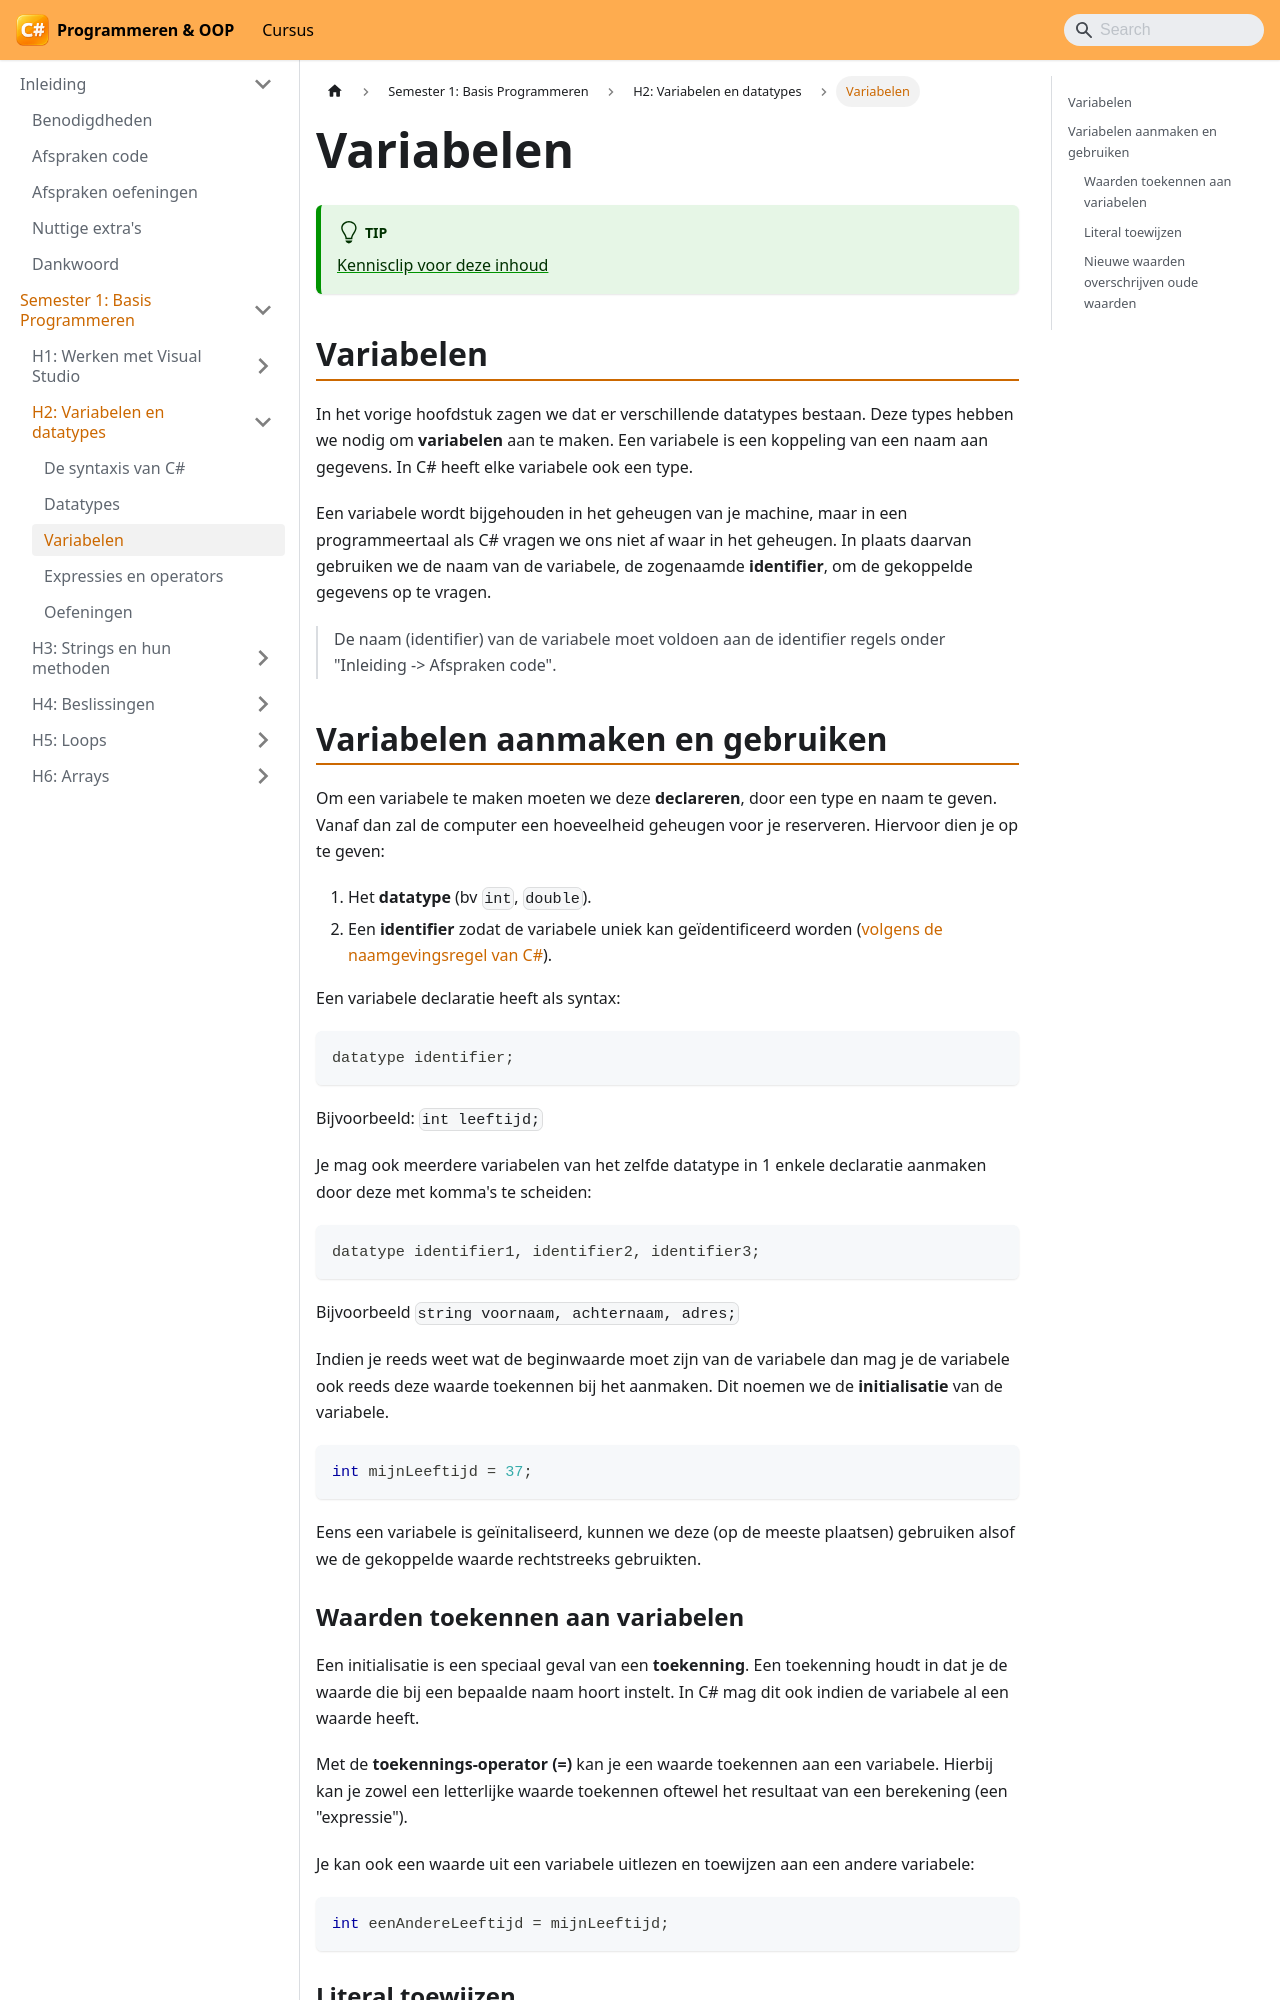

repository: VincentVCAP/graduaat-csharp-programmeren · page: semester-1-programming-principles/h2-variabelen-en-datatypes/variabelen/index.html · generator: docusaurus

# Variabelen

:::tip
[Kennisclip voor deze inhoud](https://ap.cloud.panopto.eu/Panopto/Pages/Viewer.aspx?id=9ee07d38-af69-45e3-a45f-adb1008ebbf2)
:::

## Variabelen

In het vorige hoofdstuk zagen we dat er verschillende datatypes bestaan. Deze types hebben we nodig om **variabelen** aan te maken. Een variabele is een koppeling van een naam aan gegevens. In C# heeft elke variabele ook een type.

Een variabele wordt bijgehouden in het geheugen van je machine, maar in een programmeertaal als C# vragen we ons niet af waar in het geheugen. In plaats daarvan gebruiken we de naam van de variabele, de zogenaamde **identifier**, om de gekoppelde gegevens op te vragen.

> De naam (identifier) van de variabele moet voldoen aan de identifier regels onder "Inleiding -> Afspraken code".

## Variabelen aanmaken en gebruiken

Om een variabele te maken moeten we deze **declareren**, door een type en naam te geven. Vanaf dan zal de computer een hoeveelheid geheugen voor je reserveren. Hiervoor dien je op te geven:

1. Het **datatype** (bv `int`, `double`).
2. Een **identifier** zodat de variabele uniek kan geïdentificeerd worden ([volgens de naamgevingsregel van C#](./csharpessentials.md)).

Een variabele declaratie heeft als syntax:

```csharp
datatype identifier;
```

Bijvoorbeeld: `int leeftijd;`

Je mag ook meerdere variabelen van het zelfde datatype in 1 enkele declaratie aanmaken door deze met komma's te scheiden:

```csharp
datatype identifier1, identifier2, identifier3;
```

Bijvoorbeeld `string voornaam, achternaam, adres;`

Indien je reeds weet wat de beginwaarde moet zijn van de variabele dan mag je de variabele ook reeds deze waarde toekennen bij het aanmaken. Dit noemen we de **initialisatie** van de variabele.

```csharp
int mijnLeeftijd = 37;
```

Eens een variabele is geïnitaliseerd, kunnen we deze (op de meeste plaatsen) gebruiken alsof we de gekoppelde waarde rechtstreeks gebruikten.

### Waarden toekennen aan variabelen

Een initialisatie is een speciaal geval van een **toekenning**. Een toekenning houdt in dat je de waarde die bij een bepaalde naam hoort instelt. In C# mag dit ook indien de variabele al een waarde heeft.

Met de **toekennings-operator (=)** kan je een waarde toekennen aan een variabele. Hierbij kan je zowel een letterlijke waarde toekennen oftewel het resultaat van een berekening (een "expressie").

Je kan ook een waarde uit een variabele uitlezen en toewijzen aan een andere variabele:

```csharp
int eenAndereLeeftijd = mijnLeeftijd;
```
